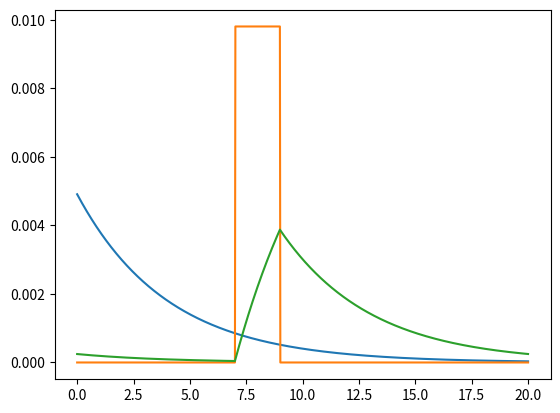

This figure's Python source:
import numpy as np
from matplotlib import pyplot as plt

x=np.linspace(0,20,1024)
x0=3
gsig=2
#ygauss=np.exp(-0.5*(x-x0)**2/gsig**2)
ygauss=np.exp(-0.5*x/gsig)
ygauss=ygauss/ygauss.sum()

ybox=0*x
x0_box=8
width_box=1
ybox[np.abs(x-x0_box)<width_box]=1
ybox=ybox/ybox.sum()

plt.clf()
plt.plot(x,ygauss)
plt.plot(x,ybox)
plt.show()

gft=np.fft.rfft(ygauss)
bft=np.fft.rfft(ybox)
conv_ft=gft*bft
yconv=np.fft.irfft(conv_ft)
plt.plot(x,yconv)

#k=0 term is sum(f(x) exp(0))=sum(f(x))
#k=0 term in convolution is sum(f(x))*sum(g(x)) because H[0]=F[0]*G[0]
